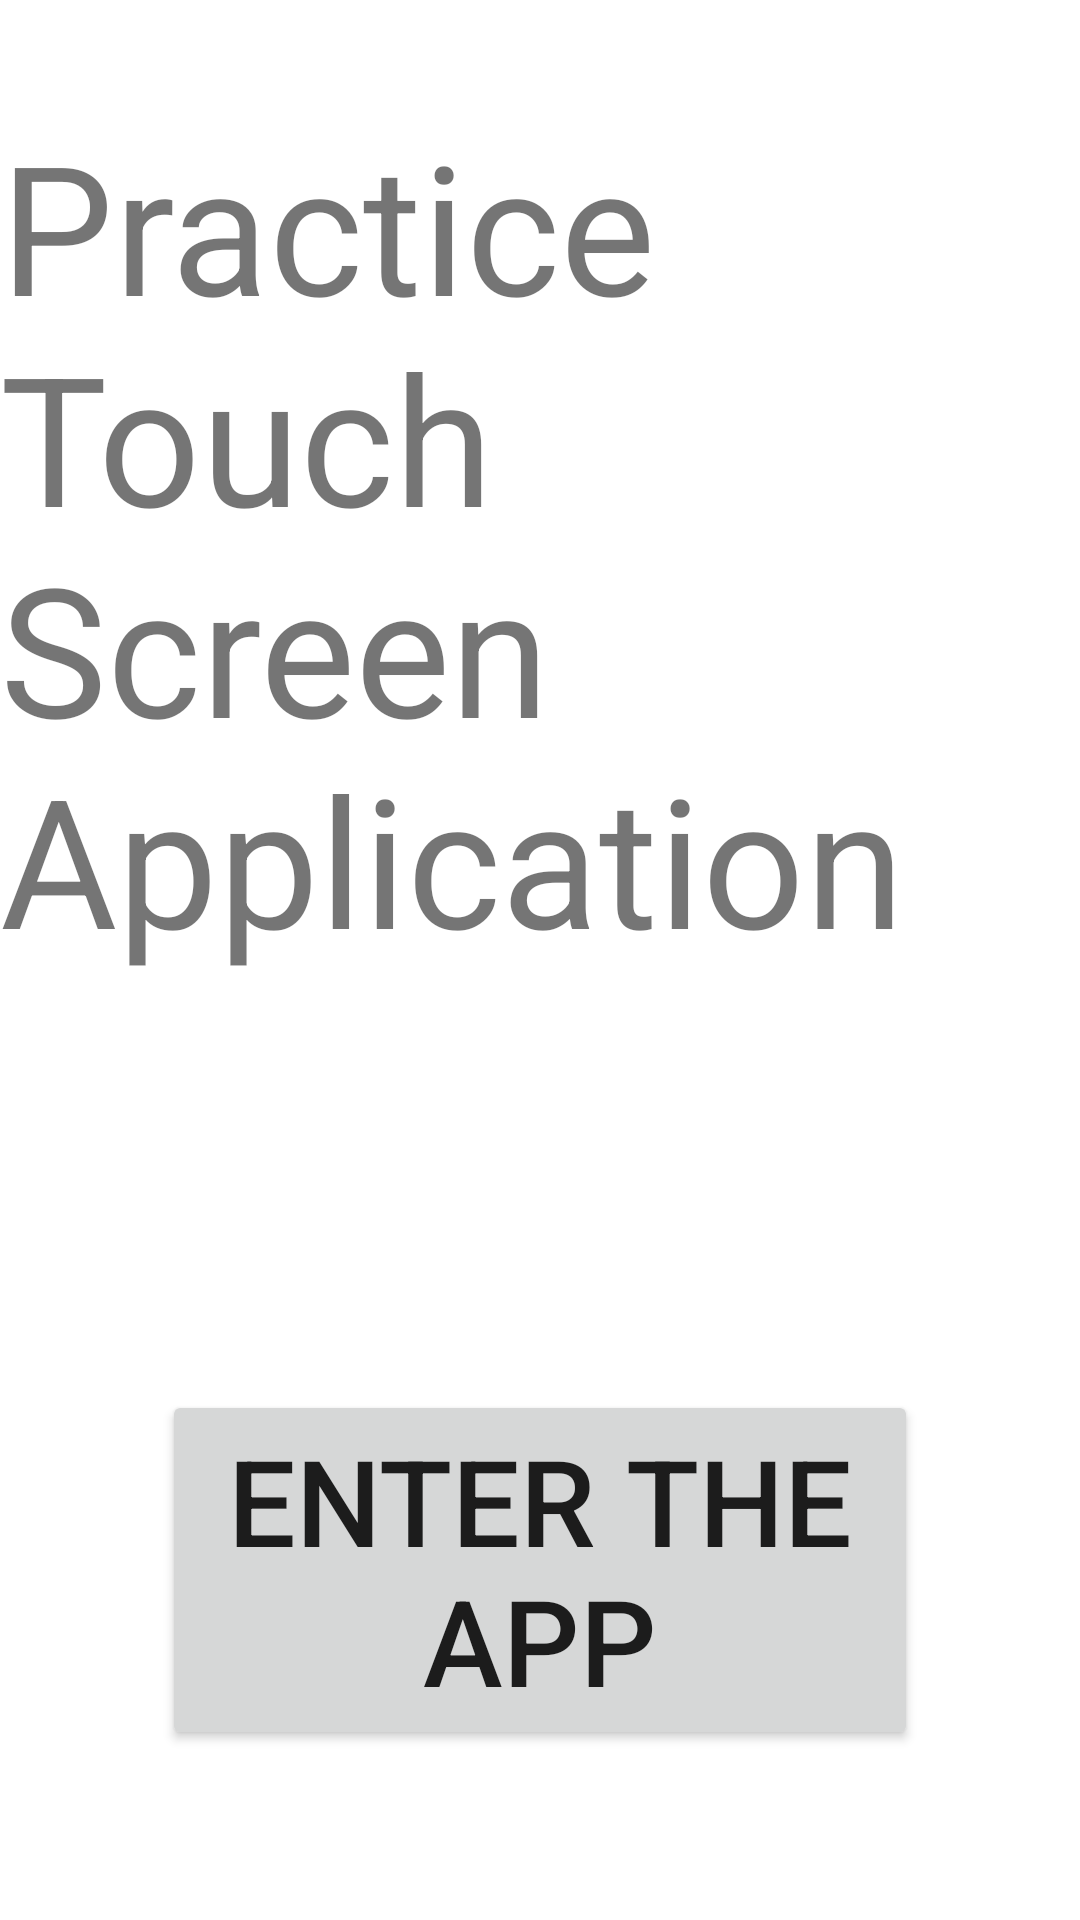

Write the Android layout XML for this screen, with the resource values it uses.
<!-- AndroidManifest.xml: application theme Theme.Practice_touch_screen_application -->
<!-- res/layout/activity_starter.xml -->
<?xml version="1.0" encoding="utf-8"?>
<androidx.constraintlayout.widget.ConstraintLayout xmlns:android="http://schemas.android.com/apk/res/android"
    xmlns:app="http://schemas.android.com/apk/res-auto"
    xmlns:tools="http://schemas.android.com/tools"
    android:layout_width="match_parent"
    android:layout_height="match_parent"
    tools:context=".StarterActivity">

    <TextView
        android:id="@+id/textView"
        android:layout_width="wrap_content"
        android:layout_height="wrap_content"
        android:text="Practice Touch Screen Application"
        android:textSize="60dp"
        app:layout_constraintBottom_toBottomOf="parent"
        app:layout_constraintEnd_toEndOf="parent"
        app:layout_constraintStart_toStartOf="parent"
        app:layout_constraintTop_toTopOf="parent"
        app:layout_constraintVertical_bias="0.100000024" />

    <Button
        android:id="@+id/button"
        android:layout_width="0dp"
        android:layout_height="wrap_content"
        android:layout_marginTop="126dp"
        android:text="ENTER THE APP"
        android:onClick="enterApp"
        android:textSize="40dp"
        app:layout_constraintBottom_toBottomOf="parent"
        app:layout_constraintEnd_toEndOf="parent"
        app:layout_constraintStart_toStartOf="parent"
        app:layout_constraintTop_toBottomOf="@+id/textView"
        app:layout_constraintVertical_bias="0.17000002"
        app:layout_constraintWidth_percent="0.7"/>
</androidx.constraintlayout.widget.ConstraintLayout>
<!-- resources referenced by this layout -->
<resources>
  <style name="Theme.Practice_touch_screen_application" parent="Theme.MaterialComponents.DayNight.DarkActionBar">
          
          <item name="colorPrimary">@color/purple_500</item>
          <item name="colorPrimaryVariant">@color/purple_700</item>
          <item name="colorOnPrimary">@color/white</item>
          
          <item name="colorSecondary">@color/teal_200</item>
          <item name="colorSecondaryVariant">@color/teal_700</item>
          <item name="colorOnSecondary">@color/black</item>
          
          <item name="android:statusBarColor" tools:targetApi="l">?attr/colorPrimaryVariant</item>
          
      </style>
  <!-- not gathered from this repository: default colours our renderer supplied (Android Studio template values) -->
  <color name="purple_500">#FF6200EE</color>
  <color name="purple_700">#FF3700B3</color>
  <color name="teal_200">#FF03DAC5</color>
  <color name="teal_700">#FF018786</color>
  <color name="black">#FF000000</color>
  <color name="white">#FFFFFFFF</color>
</resources>
